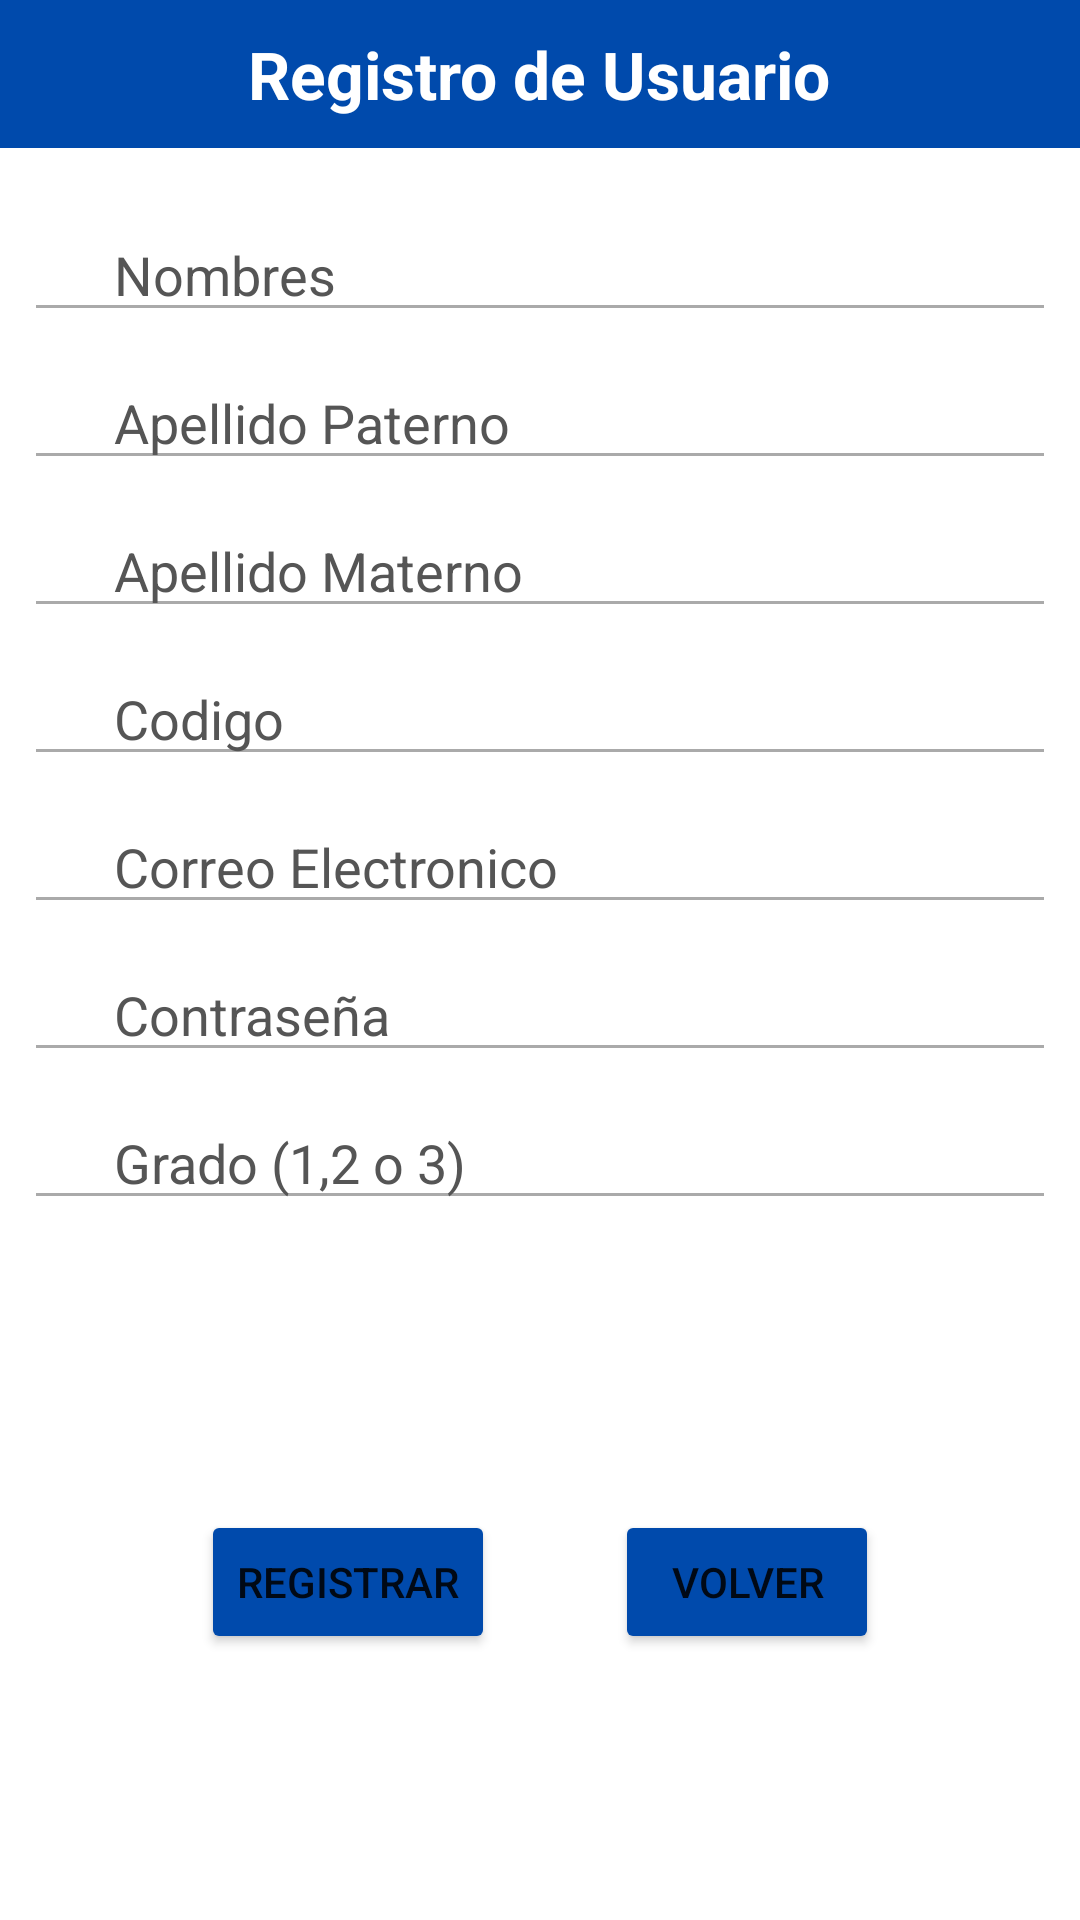

Reconstruct the res/layout file that produces this screen, plus the resources it refers to.
<!-- AndroidManifest.xml: application theme Theme.AppUNAC -->
<!-- res/layout/activity_admin_registrarnuevo.xml -->
<?xml version="1.0" encoding="utf-8"?>
<androidx.constraintlayout.widget.ConstraintLayout xmlns:android="http://schemas.android.com/apk/res/android"
    xmlns:app="http://schemas.android.com/apk/res-auto"
    xmlns:tools="http://schemas.android.com/tools"
    android:layout_width="match_parent"
    android:layout_height="match_parent"
    android:background="@color/white"
    android:orientation="vertical"
    tools:context=".admin_registrarnuevo">

    <LinearLayout
        android:layout_width="match_parent"
        android:layout_height="match_parent"
        android:orientation="vertical">

        <TableLayout
            android:layout_width="match_parent"
            android:layout_height="wrap_content"
            android:background="#004AAC"
            app:layout_constraintTop_toBottomOf="@+id/imageView4">

            <TableRow
                android:layout_width="match_parent"
                android:layout_height="match_parent"
                android:gravity="center"
                android:paddingVertical="10dp">


                <TextView
                    android:id="@+id/textView7"
                    android:layout_width="wrap_content"
                    android:layout_height="wrap_content"
                    android:text="Registro de Usuario"
                    android:textColor="#FFFFFF"
                    android:textSize="22sp"
                    android:textStyle="bold" />

            </TableRow>

        </TableLayout>

        <TableLayout
            android:id="@+id/tableLayout2"
            android:layout_marginTop="20dp"
            android:layout_width="match_parent"
            android:layout_height="wrap_content">

            <TableRow
                android:layout_width="match_parent"
                android:layout_height="match_parent" />

            <TableRow
                android:layout_width="match_parent"
                android:layout_height="match_parent"
                android:orientation="vertical">

                <EditText
                    android:id="@+id/edtNombreNew"
                    android:layout_width="0dp"
                    android:layout_height="wrap_content"
                    android:layout_marginStart="8dp"
                    android:layout_marginEnd="8dp"
                    android:layout_marginBottom="8dp"
                    android:layout_weight="1"
                    android:backgroundTint="@android:color/darker_gray"
                    android:ems="10"
                    android:hint="Nombres"
                    android:textColorHint="#555555"
                    android:inputType="textPersonName"
                    android:paddingLeft="30dp"
                    android:textColor="#000000" />

            </TableRow>

            <TableRow
                android:layout_width="match_parent"
                android:layout_height="match_parent">

                <EditText
                    android:id="@+id/edtApellidoPaternoNew"
                    android:layout_width="0dp"
                    android:layout_height="wrap_content"
                    android:layout_marginStart="8dp"
                    android:layout_marginEnd="8dp"
                    android:layout_marginBottom="8dp"
                    android:layout_weight="1"
                    android:backgroundTint="@android:color/darker_gray"
                    android:ems="10"
                    android:hint="Apellido Paterno"
                    android:textColorHint="#555555"
                    android:inputType="textPersonName"
                    android:paddingLeft="30dp"
                    android:textColor="#000000"/>
            </TableRow>

            <TableRow
                android:layout_width="match_parent"
                android:layout_height="match_parent">

                <EditText
                    android:id="@+id/edtApellidoMaternoNew"
                    android:layout_width="0dp"
                    android:layout_height="wrap_content"
                    android:layout_marginStart="8dp"
                    android:layout_marginEnd="8dp"
                    android:layout_marginBottom="8dp"
                    android:layout_weight="1"
                    android:backgroundTint="@android:color/darker_gray"
                    android:ems="10"
                    android:hint="Apellido Materno"
                    android:textColorHint="#555555"
                    android:inputType="textPersonName"
                    android:paddingLeft="30dp"
                    android:textColor="#000000"/>
            </TableRow>

            <TableRow
                android:layout_width="match_parent"
                android:layout_height="match_parent">

                <EditText
                    android:id="@+id/edtCodigo"
                    android:layout_width="0dp"
                    android:layout_height="wrap_content"
                    android:layout_marginStart="8dp"
                    android:layout_marginEnd="8dp"
                    android:layout_marginBottom="8dp"
                    android:layout_weight="1"
                    android:backgroundTint="@android:color/darker_gray"
                    android:ems="10"
                    android:hint="Codigo"
                    android:inputType="textPersonName"
                    android:textColorHint="#555555"
                    android:paddingLeft="30dp"
                    android:textColor="#000000"/>
            </TableRow>

            <TableRow
                android:layout_width="match_parent"
                android:layout_height="match_parent">

                <EditText
                    android:id="@+id/edtCorreoNew"
                    android:layout_width="0dp"
                    android:layout_height="wrap_content"
                    android:layout_marginStart="8dp"
                    android:layout_marginEnd="8dp"
                    android:layout_marginBottom="8dp"
                    android:layout_weight="1"
                    android:backgroundTint="@android:color/darker_gray"
                    android:ems="10"
                    android:hint="Correo Electronico"
                    android:inputType="textPersonName"
                    android:textColorHint="#555555"
                    android:paddingLeft="30dp"
                    android:textColor="#000000"/>
            </TableRow>

            <TableRow
                android:layout_width="match_parent"
                android:layout_height="match_parent">

                <EditText
                    android:id="@+id/edtContraseñaNew"
                    android:layout_width="0dp"
                    android:layout_height="wrap_content"
                    android:layout_marginStart="8dp"

                    android:layout_marginEnd="8dp"
                    android:layout_marginBottom="8dp"
                    android:layout_weight="1"
                    android:backgroundTint="@android:color/darker_gray"
                    android:ems="10"
                    android:hint="Contraseña"
                    android:textColorHint="#555555"
                    android:inputType="textPersonName"
                    android:paddingLeft="30dp"
                    android:textColor="#000000"/>
            </TableRow>

            <TableRow
                android:layout_width="match_parent"
                android:layout_height="match_parent">
            <EditText
                android:id="@+id/edtCargo"
                android:layout_width="0dp"
                android:layout_height="wrap_content"
                android:layout_marginStart="8dp"
                android:layout_marginEnd="8dp"
                android:layout_marginBottom="8dp"
                android:layout_weight="1"
                android:backgroundTint="@android:color/darker_gray"
                android:ems="10"
                android:hint="Grado (1,2 o 3)"
                android:textColorHint="#555555"
                android:inputType="textPersonName"
                android:paddingLeft="30dp" />
            </TableRow>
        </TableLayout>

        <LinearLayout
            android:layout_width="match_parent"
            android:layout_height="match_parent"
            android:gravity="center"
            android:orientation="horizontal">

            <Button
                android:id="@+id/btnregistro"
                android:layout_width="wrap_content"
                android:layout_height="wrap_content"
                android:layout_marginHorizontal="20dp"
                android:backgroundTint="#004AAC"
                android:text="Registrar" />

            <Button
                android:backgroundTint="#004AAC"
                android:id="@+id/button"
                android:layout_marginHorizontal="20dp"
                android:layout_width="wrap_content"
                android:layout_height="wrap_content"
                android:onClick="cancelarboton"
                android:text="Volver" />
        </LinearLayout>

    </LinearLayout>
</androidx.constraintlayout.widget.ConstraintLayout>
<!-- resources referenced by this layout -->
<resources>
  <style name="Theme.AppUNAC" parent="Theme.MaterialComponents.DayNight.NoActionBar">
          
          <item name="colorPrimary">@color/purple_500</item>
          <item name="colorPrimaryVariant">@color/purple_700</item>
          <item name="colorOnPrimary">@color/white</item>
          
          <item name="colorSecondary">@color/teal_200</item>
          <item name="colorSecondaryVariant">@color/teal_700</item>
          <item name="colorOnSecondary">@color/black</item>
          
          <item name="android:statusBarColor">?attr/colorPrimaryVariant</item>
          
      </style>
  <!-- not gathered from this repository: default colours our renderer supplied (Android Studio template values) -->
  <color name="purple_500">#FF6200EE</color>
  <color name="purple_700">#FF3700B3</color>
  <color name="teal_200">#FF03DAC5</color>
  <color name="teal_700">#FF018786</color>
  <color name="black">#FF000000</color>
  <color name="white">#FFFFFFFF</color>
</resources>
